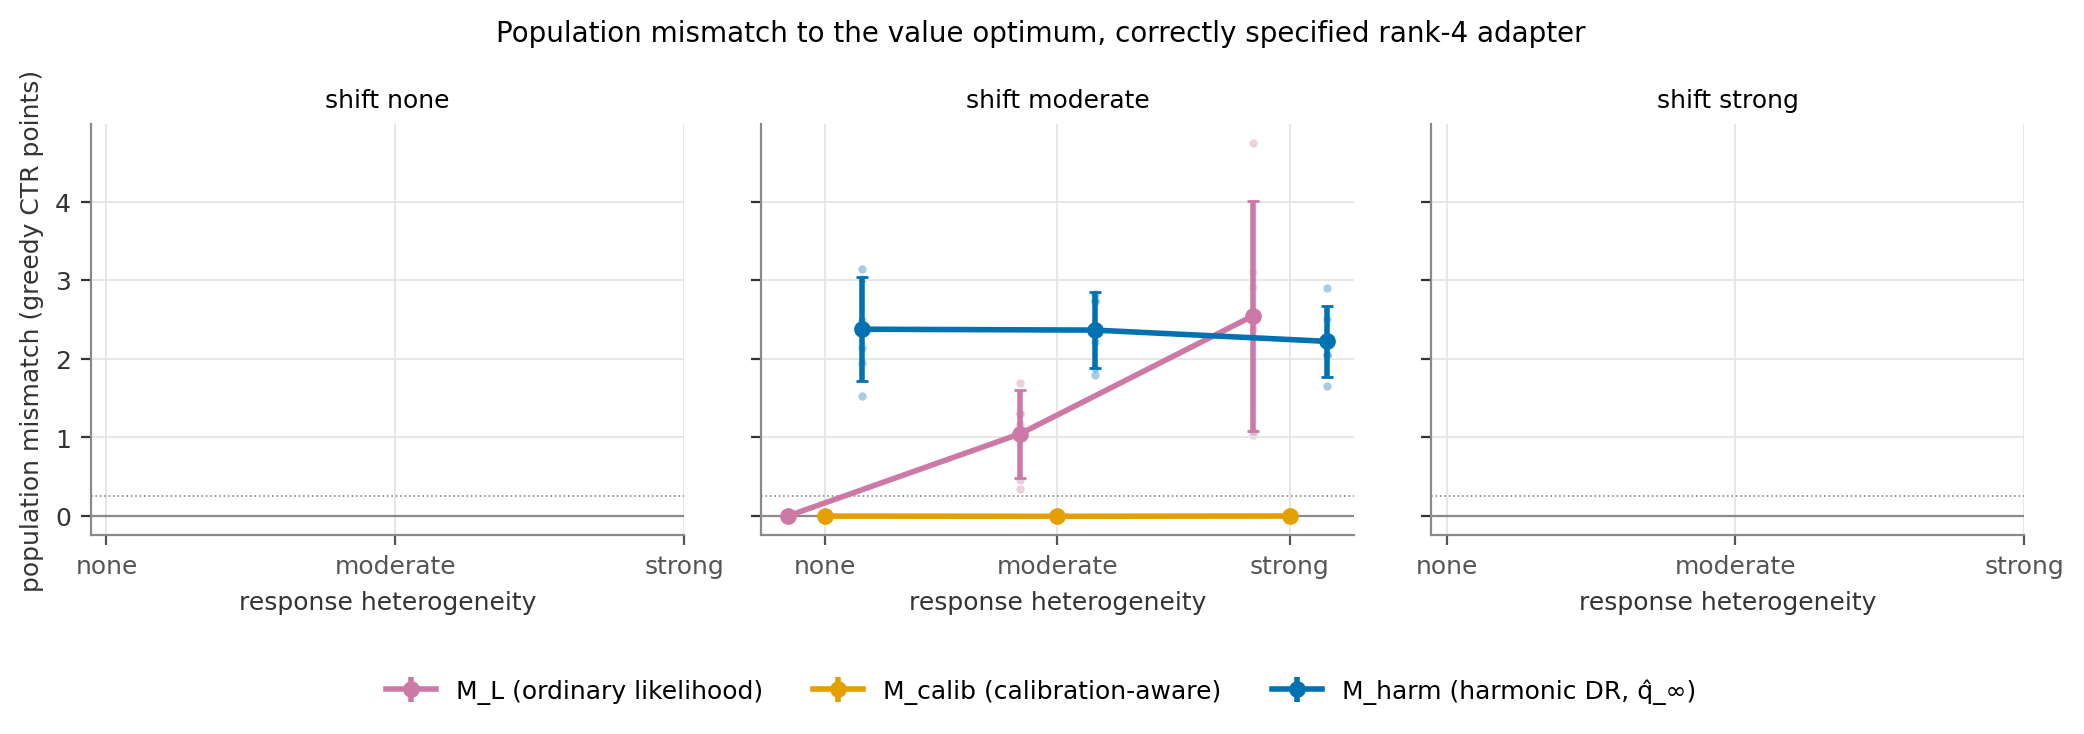

Data behind this chart, as committed beside it:
shift, response, mismatch, mean, lo, hi, worlds
none, none, M_L, , , , 
none, moderate, M_L, , , , 
none, strong, M_L, , , , 
none, none, M_calib, , , , 
none, moderate, M_calib, , , , 
none, strong, M_calib, , , , 
none, none, M_harm, , , , 
none, moderate, M_harm, , , , 
none, strong, M_harm, , , , 
moderate, none, M_L, -0.001228, -0.00219, -0.000265, 6
moderate, moderate, M_L, 1.046, 0.4884, 1.604, 6
moderate, strong, M_L, 2.545, 1.082, 4.008, 6
moderate, none, M_calib, -0.001204, -0.002168, -0.0002398, 6
moderate, moderate, M_calib, -0.003428, -0.007163, 0.0003071, 6
moderate, strong, M_calib, -0.0001864, -0.002717, 0.002344, 6
moderate, none, M_harm, 2.376, 1.716, 3.037, 6
moderate, moderate, M_harm, 2.365, 1.88, 2.85, 6
moderate, strong, M_harm, 2.222, 1.772, 2.671, 6
strong, none, M_L, , , , 
strong, moderate, M_L, , , , 
strong, strong, M_L, , , , 
strong, none, M_calib, , , , 
strong, moderate, M_calib, , , , 
strong, strong, M_calib, , , , 
strong, none, M_harm, , , , 
strong, moderate, M_harm, , , , 
strong, strong, M_harm, , , , 
